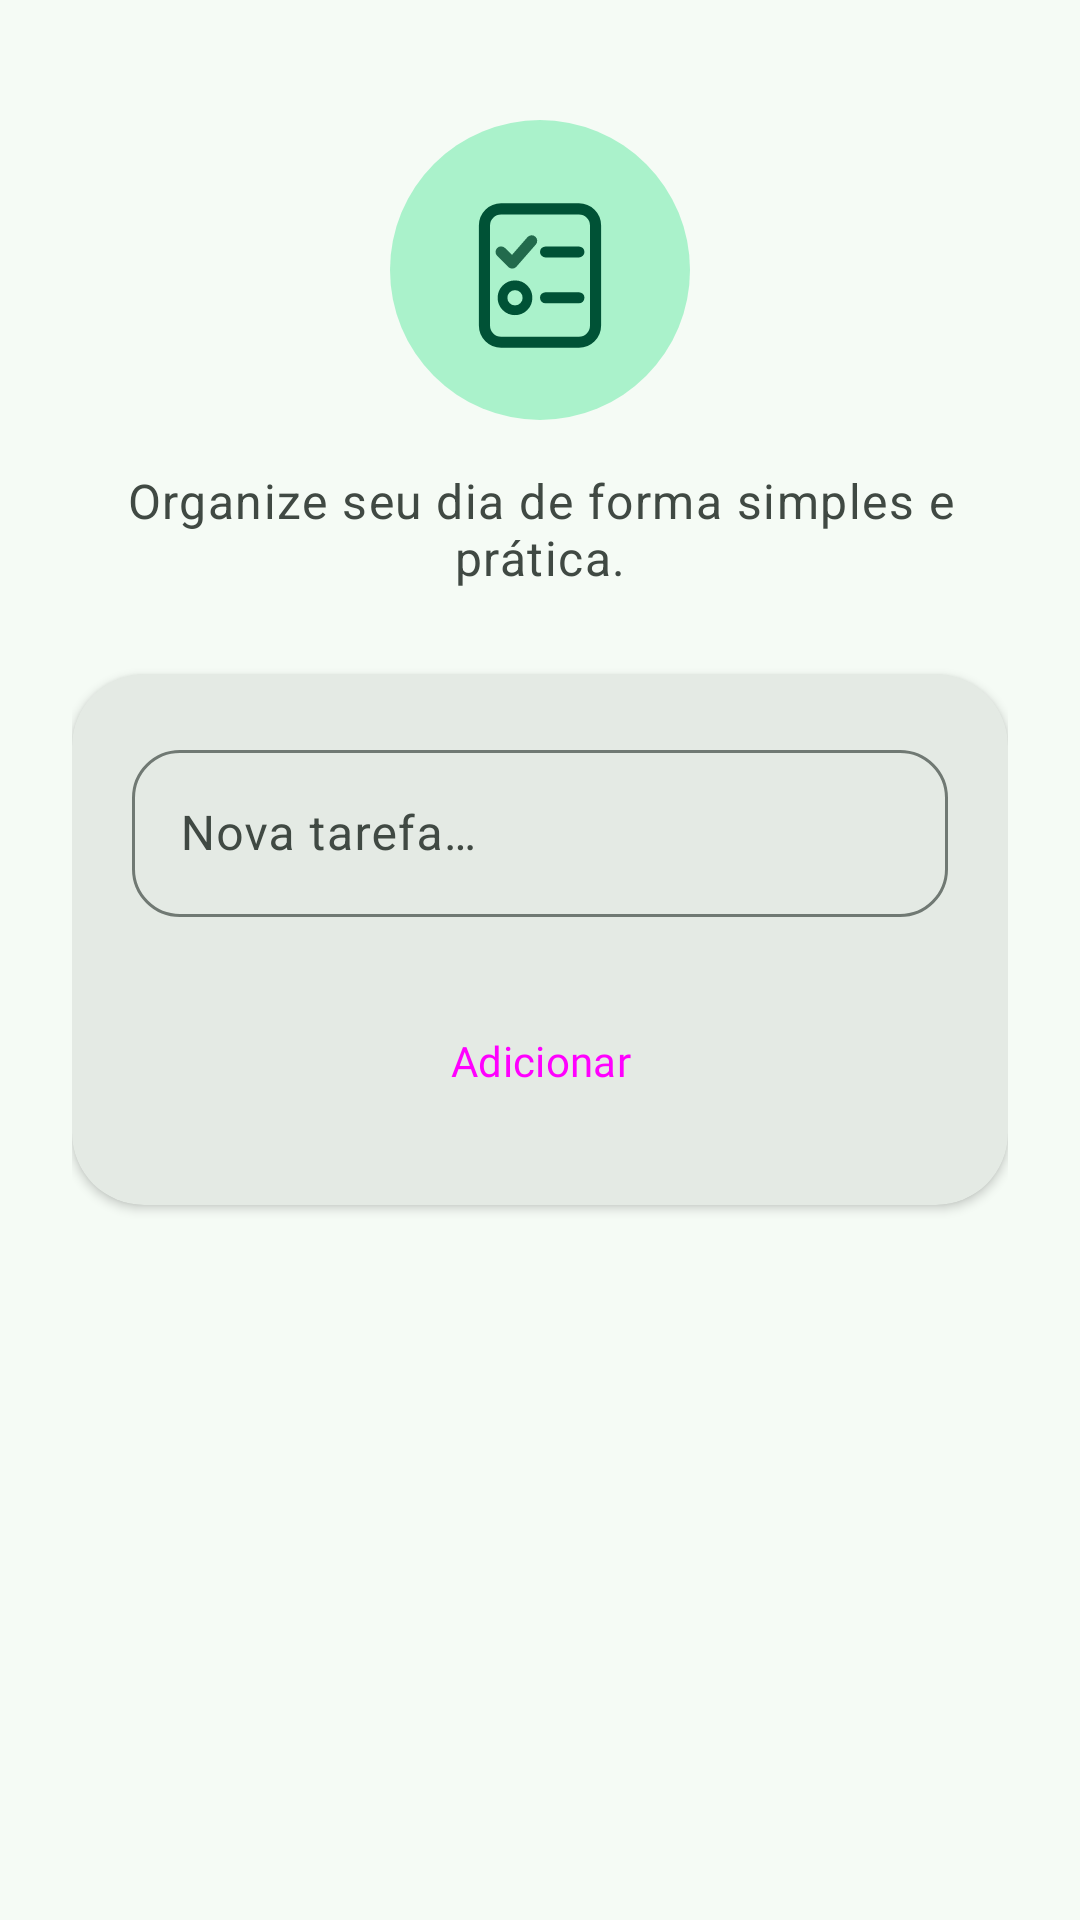

Reconstruct the res/layout file that produces this screen, plus the resources it refers to.
<!-- AndroidManifest.xml: application theme Theme.Oficina_Android -->
<!-- res/layout/fragment_add_task.xml -->
<?xml version="1.0" encoding="utf-8"?>
<androidx.core.widget.NestedScrollView xmlns:android="http://schemas.android.com/apk/res/android"
    xmlns:app="http://schemas.android.com/apk/res-auto"
    xmlns:tools="http://schemas.android.com/tools"
    android:layout_width="match_parent"
    android:layout_height="match_parent"
    android:fillViewport="true"
    tools:context=".AddTaskFragment">

    <androidx.constraintlayout.widget.ConstraintLayout
        android:layout_width="match_parent"
        android:layout_height="wrap_content"
        android:padding="24dp">

        <ImageView
            android:id="@+id/ivIllustration"
            android:layout_width="100dp"
            android:layout_height="100dp"
            android:layout_marginTop="16dp"
            android:contentDescription="@null"
            android:src="@drawable/ilustracao_boas_vindas"
            app:layout_constraintEnd_toEndOf="parent"
            app:layout_constraintStart_toStartOf="parent"
            app:layout_constraintTop_toTopOf="parent" />

        <TextView
            android:id="@+id/tvSubtitle"
            style="@style/Widget.Oficina_Android.TextoApoio"
            android:layout_width="0dp"
            android:layout_height="wrap_content"
            android:layout_marginTop="16dp"
            android:text="@string/welcome_subtitle"
            android:textAlignment="center"
            app:layout_constraintEnd_toEndOf="parent"
            app:layout_constraintStart_toStartOf="parent"
            app:layout_constraintTop_toBottomOf="@id/ivIllustration" />

        <com.google.android.material.card.MaterialCardView
            android:id="@+id/cardForm"
            style="@style/Widget.Oficina_Android.CardTarefa"
            android:layout_width="0dp"
            android:layout_height="wrap_content"
            android:layout_marginTop="28dp"
            app:cardCornerRadius="24dp"
            app:cardElevation="2dp"
            app:layout_constraintEnd_toEndOf="parent"
            app:layout_constraintStart_toStartOf="parent"
            app:layout_constraintTop_toBottomOf="@id/tvSubtitle">

            <LinearLayout
                android:layout_width="match_parent"
                android:layout_height="wrap_content"
                android:orientation="vertical"
                android:padding="20dp">

                <com.google.android.material.textfield.TextInputLayout
                    android:id="@+id/tilNewTask"
                    style="@style/Widget.Oficina_Android.CampoTexto"
                    android:layout_width="match_parent"
                    android:layout_height="wrap_content"
                    android:hint="@string/hint_new_task">

                    <com.google.android.material.textfield.TextInputEditText
                        android:id="@+id/etTaskInput"
                        android:layout_width="match_parent"
                        android:layout_height="wrap_content"
                        android:inputType="textCapSentences"
                        android:maxLines="1" />
                </com.google.android.material.textfield.TextInputLayout>

                <Button
                    android:id="@+id/btnAdd"
                    style="@style/Widget.Oficina_Android.Botao"
                    android:layout_width="match_parent"
                    android:layout_height="wrap_content"
                    android:layout_marginTop="20dp"
                    android:text="@string/btn_add" />

            </LinearLayout>

        </com.google.android.material.card.MaterialCardView>

    </androidx.constraintlayout.widget.ConstraintLayout>

</androidx.core.widget.NestedScrollView>
<!-- resources referenced by this layout -->
<resources>
  <string name="btn_add">Adicionar</string>
  <string name="hint_new_task">Nova tarefa…</string>
  <string name="welcome_subtitle">Organize seu dia de forma simples e prática.</string>
  <style name="Widget.Oficina_Android.CampoTexto" parent="Widget.Material3.TextInputLayout.OutlinedBox">
          <item name="boxCornerRadiusTopStart">16dp</item>
          <item name="boxCornerRadiusTopEnd">16dp</item>
          <item name="boxCornerRadiusBottomStart">16dp</item>
          <item name="boxCornerRadiusBottomEnd">16dp</item>
      </style>
  <style name="Widget.Oficina_Android.TextoApoio" parent="">
          <item name="android:textAppearance">?attr/textAppearanceBodyLarge</item>
          <item name="android:textColor">?attr/colorOnSurfaceVariant</item>
      </style>
  <style name="TextAppearance.Oficina_Android.Rotulo" parent="TextAppearance.Material3.LabelLarge">
          <item name="android:fontFamily">@font/poppins_medium</item>
          <item name="fontFamily">@font/poppins_medium</item>
      </style>
  <style name="TextAppearance.Oficina_Android.TituloGrande" parent="TextAppearance.Material3.HeadlineMedium">
          <item name="android:fontFamily">@font/poppins_semibold</item>
          <item name="fontFamily">@font/poppins_semibold</item>
      </style>
  <style name="TextAppearance.Oficina_Android.Titulo" parent="TextAppearance.Material3.HeadlineSmall">
          <item name="android:fontFamily">@font/poppins_semibold</item>
          <item name="fontFamily">@font/poppins_semibold</item>
      </style>
  <style name="TextAppearance.Oficina_Android.Subtitulo" parent="TextAppearance.Material3.TitleMedium">
          <item name="android:fontFamily">@font/poppins_medium</item>
          <item name="fontFamily">@font/poppins_medium</item>
      </style>
  <color name="md_theme_light_primary">#226A4C</color>
  <color name="md_theme_light_on_primary">#FFFFFF</color>
  <color name="md_theme_light_primary_container">#AAF2CB</color>
  <color name="md_theme_light_on_primary_container">#005236</color>
  <color name="md_theme_light_secondary">#4D6357</color>
  <color name="md_theme_light_on_secondary">#FFFFFF</color>
  <color name="md_theme_light_secondary_container">#D0E8D8</color>
  <color name="md_theme_light_on_secondary_container">#364B3F</color>
  <color name="md_theme_light_tertiary">#3D6473</color>
  <color name="md_theme_light_on_tertiary">#FFFFFF</color>
  <color name="md_theme_light_tertiary_container">#C0E9FA</color>
  <color name="md_theme_light_on_tertiary_container">#244C5A</color>
  <color name="md_theme_light_error">#BA1A1A</color>
  <color name="md_theme_light_on_error">#FFFFFF</color>
  <color name="md_theme_light_error_container">#FFDAD6</color>
  <color name="md_theme_light_on_error_container">#93000A</color>
  <color name="md_theme_light_background">#F5FBF5</color>
  <color name="md_theme_light_on_background">#171D19</color>
  <color name="md_theme_light_surface">#F5FBF5</color>
  <color name="md_theme_light_on_surface">#171D19</color>
  <color name="md_theme_light_surface_variant">#DCE5DD</color>
  <color name="md_theme_light_on_surface_variant">#404943</color>
  <color name="md_theme_light_outline">#707973</color>
  <color name="md_theme_light_outline_variant">#C0C9C1</color>
  <color name="md_theme_light_surface_container_lowest">#FFFFFF</color>
  <color name="md_theme_light_surface_container_low">#F0F5EF</color>
  <color name="md_theme_light_surface_container">#EAEFE9</color>
  <color name="md_theme_light_surface_container_high">#E4EAE4</color>
  <color name="md_theme_light_surface_container_highest">#DEE4DE</color>
  <color name="md_theme_light_inverse_surface">#2C322E</color>
  <color name="md_theme_light_inverse_on_surface">#EDF2EC</color>
  <color name="md_theme_light_inverse_primary">#8ED5B0</color>
</resources>
